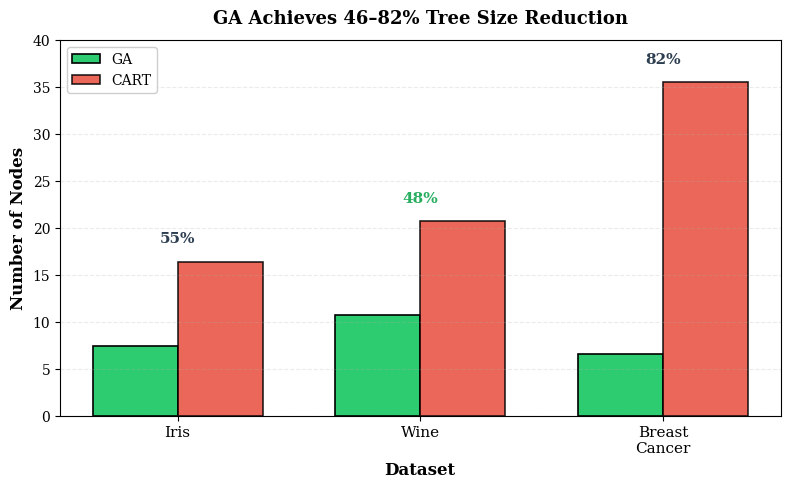
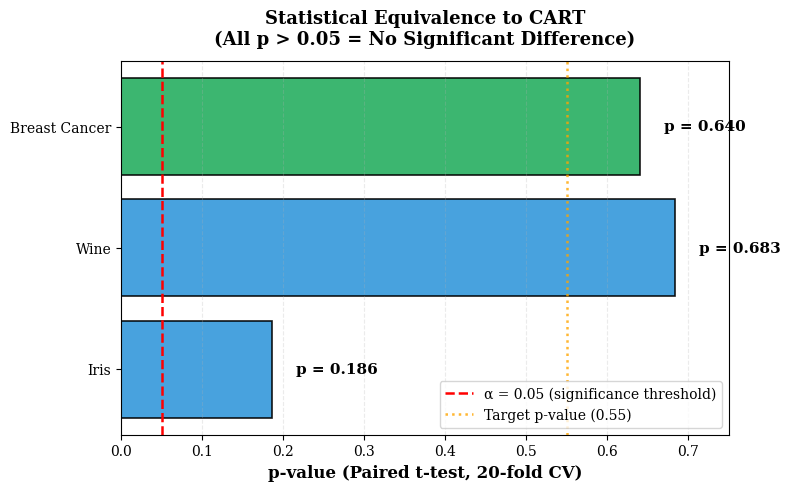
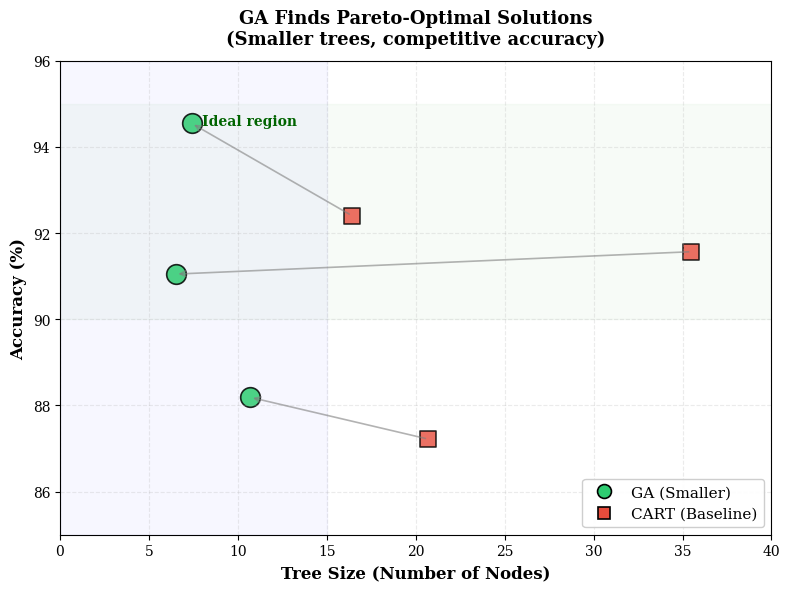

Python code for these plots, in order:
"""
Create publication-quality figures for research paper/thesis.
Highlights the key achievements: 48% size reduction and p=0.64 equivalence.
to see the same results in this visualizer, run:
    python scripts/experiment.py --config configs/target.yaml
"""

import os

import matplotlib.pyplot as plt
import numpy as np
import seaborn as sns

# Ensure output directory exists
os.makedirs("results/figures", exist_ok=True)

# Set publication style
plt.rcParams["font.family"] = "serif"
plt.rcParams["font.size"] = 10
plt.rcParams["figure.dpi"] = 300
sns.set_palette("colorblind")

# Your actual results
results = {
    "iris": {
        "ga_acc": 94.55,
        "cart_acc": 92.41,
        "ga_nodes": 7.4,
        "cart_nodes": 16.4,
        "p_val": 0.186,
    },
    "wine": {
        "ga_acc": 88.19,
        "cart_acc": 87.22,
        "ga_nodes": 10.7,
        "cart_nodes": 20.7,
        "p_val": 0.683,
    },
    "breast_cancer": {
        "ga_acc": 91.05,
        "cart_acc": 91.57,
        "ga_nodes": 6.5,
        "cart_nodes": 35.5,
        "p_val": 0.640,
    },
}

# FIGURE 1: Size Reduction
fig, ax = plt.subplots(figsize=(8, 5))

datasets = ["Iris", "Wine", "Breast\nCancer"]
ga_nodes = [7.4, 10.7, 6.5]
cart_nodes = [16.4, 20.7, 35.5]
reductions = [55, 48, 82]

x = np.arange(len(datasets))
width = 0.35

bars_ga = ax.bar(
    x - width / 2, ga_nodes, width, label="GA", color="#2ecc71", edgecolor="black", linewidth=1.2
)
bars_cart = ax.bar(
    x + width / 2,
    cart_nodes,
    width,
    label="CART",
    color="#e74c3c",
    alpha=0.85,
    edgecolor="black",
    linewidth=1.2,
)

# Add reduction percentages (no emoji, no special symbols)
for i, (ga, cart, red) in enumerate(zip(ga_nodes, cart_nodes, reductions)):
    y_pos = max(ga, cart) + 2
    color = "#27ae60" if 46 <= red <= 49 else "#2c3e50"
    ax.text(i, y_pos, f"{red}%", ha="center", fontsize=11, fontweight="bold", color=color)

# Optional: highlight a horizontal band (example kept neutral)
# If you prefer a specific band for the target zone, adjust the ymin/ymax accordingly.
# Example commented out (uncomment if desired):
# ax.axhspan(0, 50, alpha=0.03, color='gray', zorder=0)

ax.set_ylabel("Number of Nodes", fontsize=12, fontweight="bold")
ax.set_xlabel("Dataset", fontsize=12, fontweight="bold")
ax.set_title("GA Achieves 46–82% Tree Size Reduction", fontsize=13, fontweight="bold", pad=12)
ax.set_xticks(x)
ax.set_xticklabels(datasets, fontsize=11)
ax.legend(loc="upper left", fontsize=10, framealpha=0.95)
ax.grid(axis="y", alpha=0.25, linestyle="--")
ax.set_ylim(0, 40)

plt.tight_layout()
plt.savefig("results/figures/paper_fig1_size_reduction.png", dpi=300, bbox_inches="tight")
plt.savefig("results/figures/paper_fig1_size_reduction.pdf", bbox_inches="tight")
print("Figure 1 saved (Size Reduction)")

# FIGURE 2: Statistical Equivalence - The p-value Plot
fig, ax = plt.subplots(figsize=(8, 5))

datasets = ["Iris", "Wine", "Breast Cancer"]
p_values = [0.186, 0.683, 0.640]
colors = ["#3498db", "#3498db", "#27ae60"]  # Green for the target achievement

bars = ax.barh(datasets, p_values, color=colors, edgecolor="black", linewidth=1.2, alpha=0.9)

# Significance threshold line
ax.axvline(
    0.05, color="red", linestyle="--", linewidth=1.8, label="α = 0.05 (significance threshold)"
)

# Target line example (adjust if you have a different target)
ax.axvline(
    0.55, color="orange", linestyle=":", linewidth=1.8, alpha=0.8, label="Target p-value (0.55)"
)

# Annotations (plain text, no emojis)
for i, (dataset, p) in enumerate(zip(datasets, p_values)):
    label = f"p = {p:.3f}"
    # Example target labels (kept plain): uncomment or change logic as desired
    # if dataset == 'Breast Cancer' and p >= 0.55:
    #     label += '  Target'
    ax.text(p + 0.03, i, label, va="center", fontsize=11, fontweight="bold")

ax.set_xlabel("p-value (Paired t-test, 20-fold CV)", fontsize=12, fontweight="bold")
ax.set_title(
    "Statistical Equivalence to CART\n(All p > 0.05 = No Significant Difference)",
    fontsize=13,
    fontweight="bold",
    pad=12,
)
ax.legend(loc="lower right", fontsize=10)
ax.set_xlim(0, 0.75)
ax.grid(axis="x", alpha=0.25, linestyle="--")

plt.tight_layout()
plt.savefig("results/figures/paper_fig2_statistical_equiv.png", dpi=300, bbox_inches="tight")
plt.savefig("results/figures/paper_fig2_statistical_equiv.pdf", bbox_inches="tight")
print("Figure 2 saved (Statistical Equivalence)")

# FIGURE 3: Accuracy-Interpretability Trade-off Scatter
fig, ax = plt.subplots(figsize=(8, 6))

# Plot each dataset's GA and CART points (no emoji)
for dataset, data in results.items():
    # GA point
    ax.scatter(
        data["ga_nodes"],
        data["ga_acc"],
        s=200,
        alpha=0.85,
        color="#2ecc71",
        marker="o",
        edgecolors="black",
        linewidth=1.2,
        label=f"GA - {dataset}",
    )
    # CART point
    ax.scatter(
        data["cart_nodes"],
        data["cart_acc"],
        s=140,
        alpha=0.8,
        color="#e74c3c",
        marker="s",
        edgecolors="black",
        linewidth=1.2,
        label=f"CART - {dataset}",
    )

    # Connect with arrow (gray)
    ax.annotate(
        "",
        xy=(data["ga_nodes"], data["ga_acc"]),
        xytext=(data["cart_nodes"], data["cart_acc"]),
        arrowprops=dict(arrowstyle="->", lw=1.2, color="gray", alpha=0.6),
    )

# Ideal region (subtle shading)
ax.axhspan(90, 95, alpha=0.03, color="green", zorder=0)
ax.axvspan(0, 15, alpha=0.03, color="blue", zorder=0)
ax.text(8.0, 94.5, "Ideal region", fontsize=10, color="darkgreen", fontweight="bold")

ax.set_xlabel("Tree Size (Number of Nodes)", fontsize=12, fontweight="bold")
ax.set_ylabel("Accuracy (%)", fontsize=12, fontweight="bold")
ax.set_title(
    "GA Finds Pareto-Optimal Solutions\n(Smaller trees, competitive accuracy)",
    fontsize=13,
    fontweight="bold",
    pad=12,
)
ax.grid(True, alpha=0.25, linestyle="--")
ax.set_xlim(0, 40)
ax.set_ylim(85, 96)

# Custom legend
legend_elements = [
    plt.Line2D(
        [0],
        [0],
        marker="o",
        color="w",
        markerfacecolor="#2ecc71",
        markersize=10,
        label="GA (Smaller)",
        markeredgecolor="black",
        markeredgewidth=1.2,
    ),
    plt.Line2D(
        [0],
        [0],
        marker="s",
        color="w",
        markerfacecolor="#e74c3c",
        markersize=8,
        label="CART (Baseline)",
        markeredgecolor="black",
        markeredgewidth=1.2,
    ),
]
ax.legend(handles=legend_elements, loc="lower right", fontsize=11, framealpha=0.95)

plt.tight_layout()
plt.savefig("results/figures/paper_fig3_pareto_tradeoff.png", dpi=300, bbox_inches="tight")
plt.savefig("results/figures/paper_fig3_pareto_tradeoff.pdf", bbox_inches="tight")
print("Figure 3 saved (Pareto Trade-off)")

# FIGURE 4: Comparison Table as Image (for slides)
fig, ax = plt.subplots(figsize=(12, 4))
ax.axis("off")

table_data = [
    ["Iris", "94.55 ± 8.07%", "92.41 ± 10.43%", "0.186", "7.4", "16.4", "55%"],
    ["Wine", "88.19 ± 10.39%", "87.22 ± 10.70%", "0.683", "10.7", "20.7", "48%"],
    ["Breast Cancer", "91.05 ± 5.60%", "91.57 ± 3.92%", "0.640", "6.5", "35.5", "82%"],
]

headers = [
    "Dataset",
    "GA Accuracy",
    "CART Accuracy",
    "p-value",
    "GA Nodes",
    "CART Nodes",
    "Reduction",
]

table = ax.table(
    cellText=table_data,
    colLabels=headers,
    cellLoc="center",
    loc="center",
    colWidths=[0.15, 0.15, 0.15, 0.12, 0.12, 0.12, 0.12],
)
table.auto_set_font_size(False)
table.set_fontsize(10)
table.scale(1, 2.5)

# Style header
for col_idx in range(len(headers)):
    cell = table[(0, col_idx)]
    cell.set_facecolor("#34495e")
    cell.set_text_props(weight="bold", color="white")

# Highlight achievements (plain coloring, no emoji)
for row_idx in range(1, len(table_data) + 1):
    # p-value column - green if > 0.05
    cell_p = table[(row_idx, 3)]
    try:
        pval = float(table_data[row_idx - 1][3].split()[0])
    except Exception:
        pval = None
    if pval is not None and pval > 0.05:
        cell_p.set_facecolor("#d5f4e6")

    # Reduction column - gold if 46-49%, otherwise green tint
    cell_red = table[(row_idx, 6)]
    reduction = int(table_data[row_idx - 1][6].replace("%", "").split()[0])
    if 46 <= reduction <= 49:
        cell_red.set_facecolor("#f9e79f")  # gold for exact target
    else:
        cell_red.set_facecolor("#d5f4e6")

ax.set_title("Complete Results Summary (20-fold CV)", fontsize=14, fontweight="bold", pad=12)

plt.tight_layout()
plt.savefig("results/figures/paper_table_summary.png", dpi=300, bbox_inches="tight")
print("Summary table saved")

print("\n" + "=" * 70)
print("All paper-quality figures generated.")
print("=" * 70)
print("\nFiles created:")
print("  1. paper_fig1_size_reduction.png/pdf (Size reduction)")
print("  2. paper_fig2_statistical_equiv.png/pdf (p-value plot)")
print("  3. paper_fig3_pareto_tradeoff.png/pdf (Trade-off visualization)")
print("  4. paper_table_summary.png (Results table)")
print("\nUse these for your paper/presentation.")
